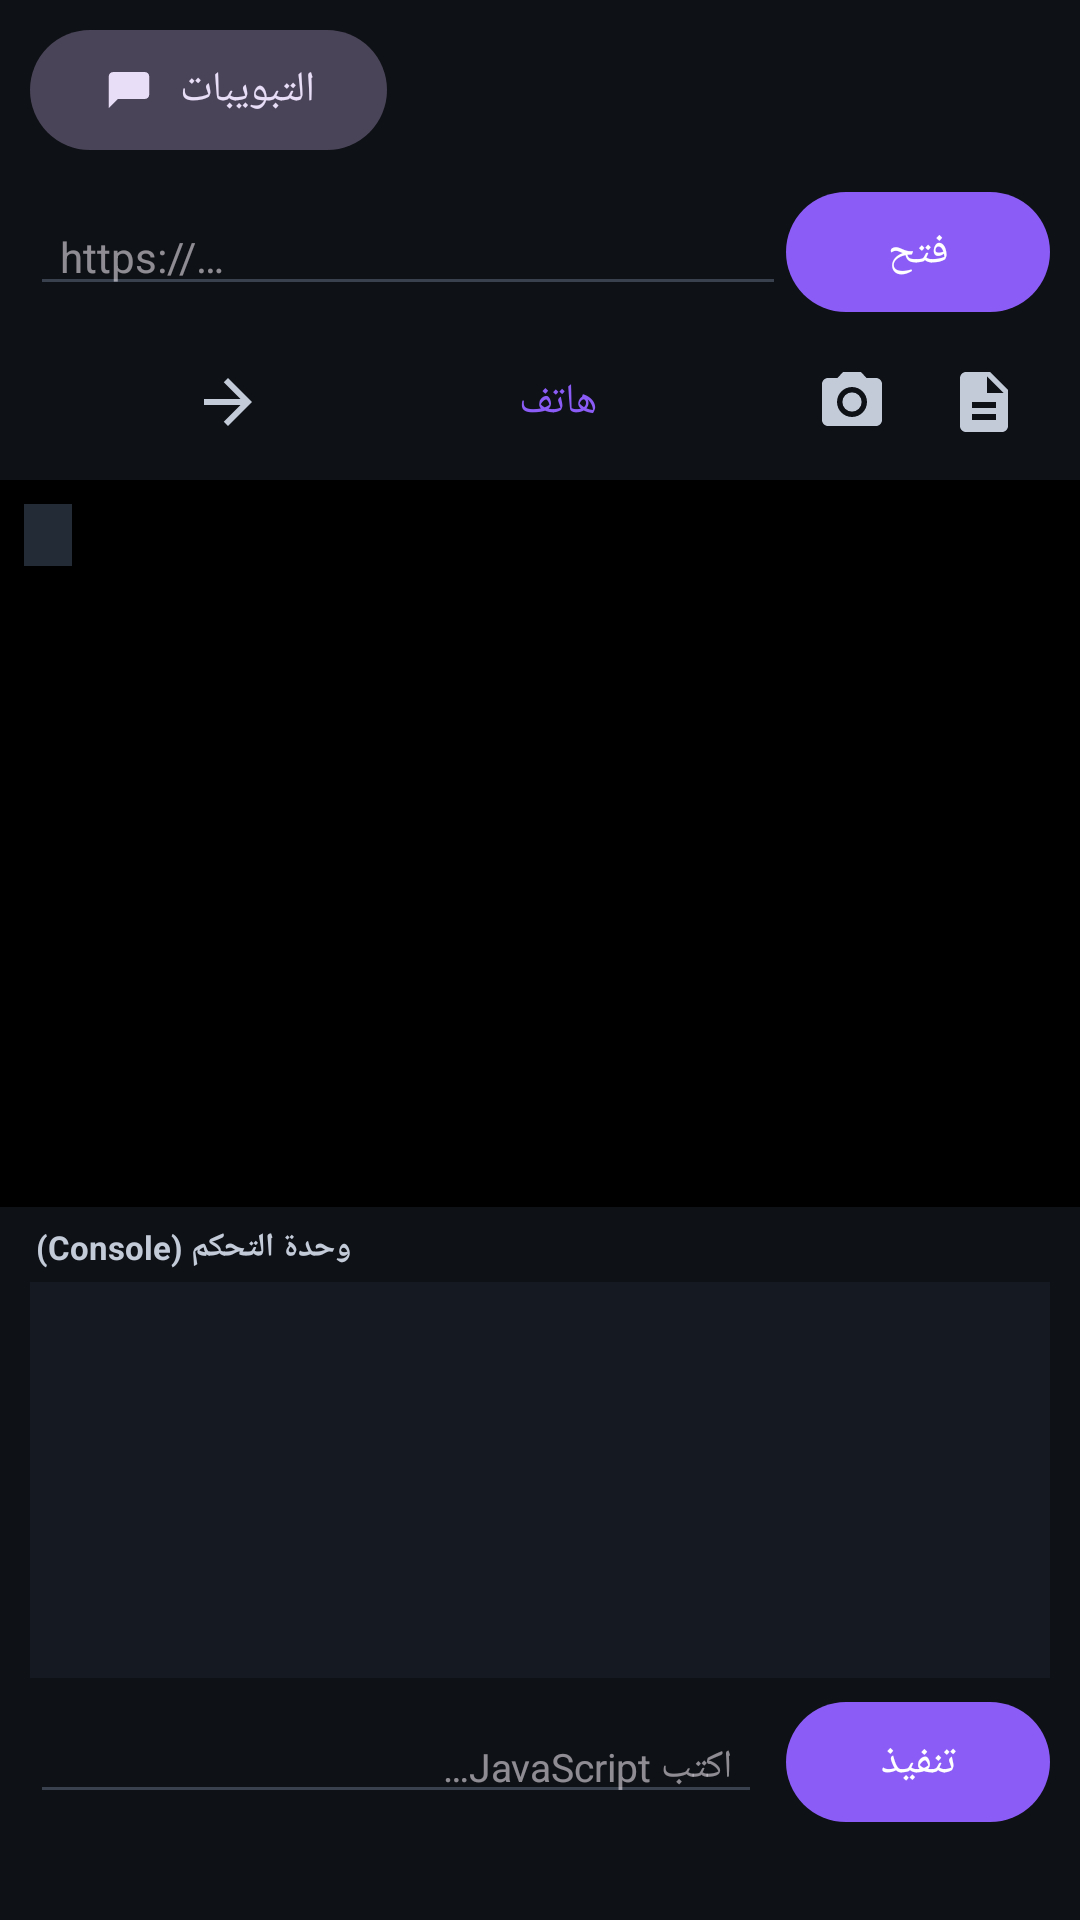

Layout XML and referenced resources for this Android screen:
<!-- AndroidManifest.xml: application theme Theme.ObscuraMobile -->
<!-- res/layout/activity_main.xml -->
<?xml version="1.0" encoding="utf-8"?>
<LinearLayout xmlns:android="http://schemas.android.com/apk/res/android"
    xmlns:app="http://schemas.android.com/apk/res-auto"
    android:layout_width="match_parent"
    android:layout_height="match_parent"
    android:orientation="vertical">

    
    <LinearLayout
        android:layout_width="match_parent"
        android:layout_height="wrap_content"
        android:gravity="center_vertical"
        android:orientation="horizontal"
        android:paddingStart="10dp"
        android:paddingEnd="6dp"
        android:paddingTop="6dp"
        android:paddingBottom="2dp">

        <com.google.android.material.button.MaterialButton
            android:id="@+id/tabsButton"
            android:layout_width="wrap_content"
            android:layout_height="wrap_content"
            android:text="@string/tabs"
            app:icon="@drawable/ic_tabs"
            style="@style/Widget.Material3.Button.TonalButton" />

        <Space
            android:layout_width="0dp"
            android:layout_height="1dp"
            android:layout_weight="1" />

        <ImageButton
            android:id="@+id/infoButton"
            android:layout_width="44dp"
            android:layout_height="44dp"
            android:background="?attr/selectableItemBackgroundBorderless"
            android:contentDescription="@string/help_title"
            android:src="@drawable/ic_info" />
    </LinearLayout>

    
    <LinearLayout
        android:layout_width="match_parent"
        android:layout_height="wrap_content"
        android:gravity="center_vertical"
        android:orientation="horizontal"
        android:paddingStart="10dp"
        android:paddingEnd="10dp"
        android:paddingTop="4dp"
        android:paddingBottom="4dp">

        <EditText
            android:id="@+id/urlField"
            android:layout_width="0dp"
            android:layout_height="wrap_content"
            android:layout_weight="1"
            android:backgroundTint="@color/outline"
            android:hint="https://…"
            android:importantForAutofill="no"
            android:inputType="textUri"
            android:maxLines="1"
            android:paddingStart="10dp"
            android:paddingEnd="10dp"
            android:textSize="14sp" />

        <ProgressBar
            android:id="@+id/navProgress"
            android:layout_width="22dp"
            android:layout_height="22dp"
            android:layout_marginStart="6dp"
            android:layout_marginEnd="6dp"
            android:visibility="gone" />

        <com.google.android.material.button.MaterialButton
            android:id="@+id/goButton"
            android:layout_width="wrap_content"
            android:layout_height="wrap_content"
            android:text="@string/go" />
    </LinearLayout>

    
    <LinearLayout
        android:layout_width="match_parent"
        android:layout_height="wrap_content"
        android:orientation="horizontal"
        android:paddingStart="10dp"
        android:paddingEnd="10dp"
        android:paddingBottom="4dp">

        <ImageButton
            android:id="@+id/backButton"
            android:layout_width="44dp"
            android:layout_height="44dp"
            android:background="?attr/selectableItemBackgroundBorderless"
            android:contentDescription="@string/go"
            android:src="@drawable/ic_back" />

        <ImageButton
            android:id="@+id/forwardButton"
            android:layout_width="44dp"
            android:layout_height="44dp"
            android:background="?attr/selectableItemBackgroundBorderless"
            android:contentDescription="@string/go"
            android:src="@drawable/ic_forward" />

        <ImageButton
            android:id="@+id/reloadButton"
            android:layout_width="44dp"
            android:layout_height="44dp"
            android:background="?attr/selectableItemBackgroundBorderless"
            android:contentDescription="@string/viewport_desktop"
            android:src="@drawable/ic_refresh" />

        <com.google.android.material.button.MaterialButton
            android:id="@+id/viewportButton"
            android:layout_width="wrap_content"
            android:layout_height="44dp"
            android:text="@string/viewport_phone"
            style="@style/Widget.Material3.Button.TextButton" />

        <Space
            android:layout_width="0dp"
            android:layout_height="1dp"
            android:layout_weight="1" />

        <ImageButton
            android:id="@+id/screenshotButton"
            android:layout_width="44dp"
            android:layout_height="44dp"
            android:background="?attr/selectableItemBackgroundBorderless"
            android:contentDescription="@string/screenshot"
            android:src="@drawable/ic_camera" />

        <ImageButton
            android:id="@+id/pdfButton"
            android:layout_width="44dp"
            android:layout_height="44dp"
            android:background="?attr/selectableItemBackgroundBorderless"
            android:contentDescription="@string/pdf"
            android:src="@drawable/ic_pdf" />
    </LinearLayout>

    
    <FrameLayout
        android:layout_width="match_parent"
        android:layout_height="0dp"
        android:layout_weight="1"
        android:background="@color/black">

        <ImageView
            android:id="@+id/frameView"
            android:layout_width="match_parent"
            android:layout_height="match_parent"
            android:importantForAccessibility="no"
            android:scaleType="fitCenter" />

        <TextView
            android:id="@+id/pageTitle"
            android:layout_width="wrap_content"
            android:layout_height="wrap_content"
            android:layout_margin="8dp"
            android:background="@color/surface_variant"
            android:maxEms="28"
            android:maxLines="1"
            android:paddingStart="8dp"
            android:paddingTop="3dp"
            android:paddingEnd="8dp"
            android:paddingBottom="3dp"
            android:textColor="@color/on_surface_variant"
            android:textSize="11sp"
            android:ellipsize="end" />
    </FrameLayout>

    
    <LinearLayout
        android:layout_width="match_parent"
        android:layout_height="wrap_content"
        android:orientation="vertical">

        <TextView
            android:layout_width="wrap_content"
            android:layout_height="wrap_content"
            android:paddingStart="12dp"
            android:paddingTop="6dp"
            android:text="@string/console_title"
            android:textColor="@color/on_surface_variant"
            android:textSize="11sp"
            android:textStyle="bold" />

        <TextView
            android:id="@+id/consoleView"
            android:layout_width="match_parent"
            android:layout_height="132dp"
            android:layout_marginStart="10dp"
            android:layout_marginTop="4dp"
            android:layout_marginEnd="10dp"
            android:background="@color/surface"
            android:fontFamily="monospace"
            android:padding="6dp"
            android:scrollbars="vertical"
            android:textColor="@color/on_surface_variant"
            android:textIsSelectable="true"
            android:textSize="11sp" />

        <LinearLayout
            android:layout_width="match_parent"
            android:layout_height="wrap_content"
            android:gravity="center_vertical"
            android:orientation="horizontal"
            android:paddingStart="10dp"
            android:paddingEnd="10dp"
            android:paddingTop="4dp"
            android:paddingBottom="8dp">

            <EditText
                android:id="@+id/evalField"
                android:layout_width="0dp"
                android:layout_height="wrap_content"
                android:layout_weight="1"
                android:backgroundTint="@color/outline"
                android:hint="@string/eval_hint"
                android:importantForAutofill="no"
                android:inputType="text"
                android:maxLines="1"
                android:paddingStart="10dp"
                android:paddingEnd="10dp"
                android:textSize="13sp" />

            <com.google.android.material.button.MaterialButton
                android:id="@+id/evalButton"
                android:layout_width="wrap_content"
                android:layout_height="wrap_content"
                android:layout_marginStart="8dp"
                android:text="@string/run" />
        </LinearLayout>
    </LinearLayout>

    
    <TextView
        android:id="@+id/statusText"
        android:layout_width="match_parent"
        android:layout_height="wrap_content"
        android:paddingStart="12dp"
        android:paddingEnd="12dp"
        android:paddingBottom="6dp"
        android:textColor="@color/on_surface_variant"
        android:textSize="11sp" />
</LinearLayout>
<!-- resources referenced by this layout -->
<resources>
  <color name="black">#000000</color>
  <color name="on_surface_variant">#C3CBD9</color>
  <color name="outline">#39414F</color>
  <color name="surface">#151A22</color>
  <color name="surface_variant">#232B37</color>
  <!-- drawable ic_camera (drawable) -->
  <?xml version="1.0" encoding="utf-8"?>
  <vector xmlns:android="http://schemas.android.com/apk/res/android"
      android:width="24dp"
      android:height="24dp"
      android:viewportWidth="24"
      android:viewportHeight="24"
      android:tint="?attr/colorOnSurfaceVariant">
      <path
          android:fillColor="@android:color/white"
          android:pathData="M12,12m-3.2,0a3.2,3.2 0,1 1,6.4 0a3.2,3.2 0,1 1,-6.4 0" />
      <path
          android:fillColor="@android:color/white"
          android:pathData="M9,2L7.17,4H4c-1.1,0 -2,0.9 -2,2v12c0,1.1 0.9,2 2,2h16c1.1,0 2,-0.9 2,-2V6c0,-1.1 -0.9,-2 -2,-2h-3.17L15,2H9zM12,17c-2.76,0 -5,-2.24 -5,-5s2.24,-5 5,-5 5,2.24 5,5 -2.24,5 -5,5z" />
  </vector>
  <!-- drawable ic_forward (drawable) -->
  <?xml version="1.0" encoding="utf-8"?>
  <vector xmlns:android="http://schemas.android.com/apk/res/android"
      android:width="24dp"
      android:height="24dp"
      android:viewportWidth="24"
      android:viewportHeight="24"
      android:tint="?attr/colorOnSurfaceVariant">
      <path
          android:fillColor="@android:color/white"
          android:pathData="M12,4l-1.41,1.41L16.17,11H4v2h12.17l-5.58,5.59L12,20l8,-8z" />
  </vector>
  <!-- drawable ic_pdf (drawable) -->
  <?xml version="1.0" encoding="utf-8"?>
  <vector xmlns:android="http://schemas.android.com/apk/res/android"
      android:width="24dp"
      android:height="24dp"
      android:viewportWidth="24"
      android:viewportHeight="24"
      android:tint="?attr/colorOnSurfaceVariant">
      <path
          android:fillColor="@android:color/white"
          android:pathData="M14,2H6c-1.1,0 -1.99,0.9 -1.99,2L4,20c0,1.1 0.89,2 1.99,2H18c1.1,0 2,-0.9 2,-2V8l-6,-6zM16,18H8v-2h8v2zM16,14H8v-2h8v2zM13,9V3.5L18.5,9H13z" />
  </vector>
  <!-- drawable ic_tabs (drawable) -->
  <?xml version="1.0" encoding="utf-8"?>
  <vector xmlns:android="http://schemas.android.com/apk/res/android"
      android:width="24dp"
      android:height="24dp"
      android:viewportWidth="24"
      android:viewportHeight="24"
      android:tint="?attr/colorOnSurfaceVariant">
      <path
          android:fillColor="@android:color/white"
          android:pathData="M19,4H5C3.89,4 3,4.9 3,6V20L7,16H19C20.1,16 21,15.1 21,14V6C21,4.9 20.1,4 19,4Z" />
  </vector>
  <string name="console_title">وحدة التحكم (Console)</string>
  <string name="eval_hint">اكتب JavaScript…</string>
  <string name="go">فتح</string>
  <string name="help_title">تشغيل مجاني 100٪ على هاتفك</string>
  <string name="pdf">PDF</string>
  <string name="run">تنفيذ</string>
  <string name="screenshot">لقطة</string>
  <string name="tabs">التبويبات</string>
  <string name="viewport_desktop">كمبيوتر</string>
  <string name="viewport_phone">هاتف</string>
  <color name="primary">#8B5CF6</color>
  <color name="on_primary">#FFFFFF</color>
  <color name="primary_container">#3B2E63</color>
  <color name="on_primary_container">#E9D5FF</color>
  <color name="background">#0E1116</color>
  <color name="on_background">#E6E9EF</color>
  <color name="on_surface">#E6E9EF</color>
</resources>
